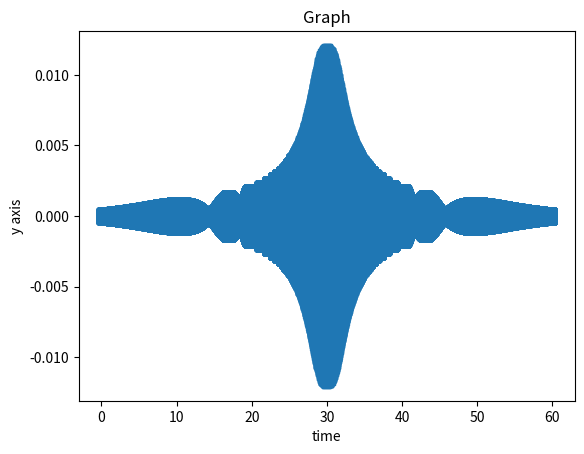

Write Python code to recreate this figure.
import math
import matplotlib.pyplot as plt
A = 1.0
H = 150.0
L = 150.0
frequency = 600.0
omega = frequency * 2 * math.pi
time = 60.0
time_period = 0.0001
current_time = 0.0
x_axis_data = []
y_axis_data = []
wave_length = 340.0 /frequency
k = 2 * math.pi / wave_length
y = -3000.0


while(current_time<time):
    x1 = math.sqrt(pow(L/2-y, 2) + pow(H, 2))
    x2 = math.sqrt(pow(L/2+y, 2) + pow(H, 2))
    a1 = 1.0/x1
    a2 = 1.0/x2
    z = a1*math.cos(omega*current_time - k*x1) + a2*math.cos(omega*current_time - k*x2)
    x_axis_data.append(current_time)
    y_axis_data.append(z)
    print(z)
    print(current_time)
    y += 0.01
    current_time += time_period

plt.scatter(x_axis_data, y_axis_data, marker=',')

plt.xlabel('time')
plt.ylabel('y axis')

plt.title('Graph')

plt.show()

